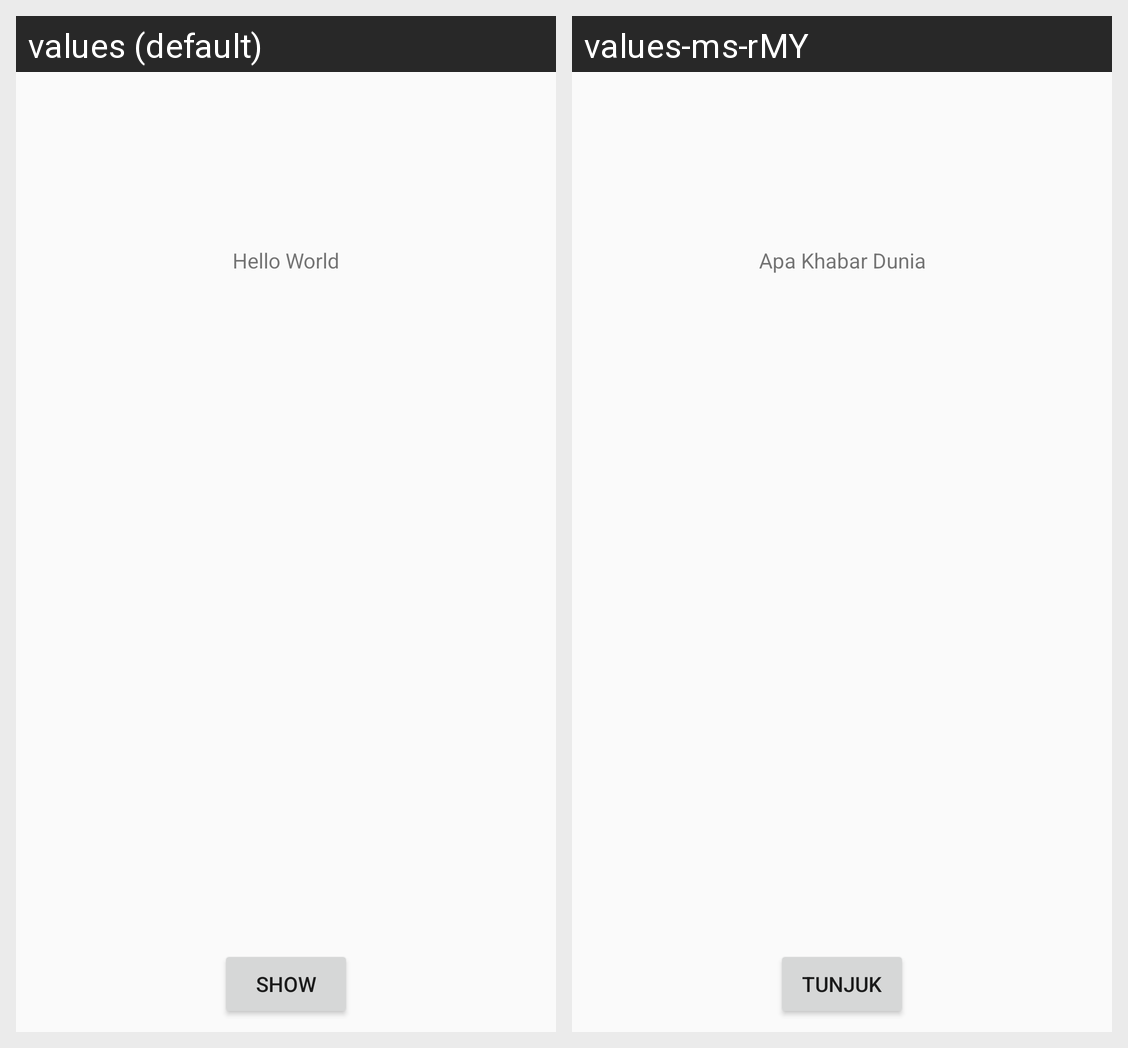

Strings drawn on this Android screen and how each of the app's shown locales translates them:
Android screen res/layout/activity_main.xml rendered under 2 locales, left to right: values (default), values-ms-rMY. Device: Nexus 5 (rendered at 1080×1920; each locale shown at half size, 540×960, under a caption strip naming it); theme AppTheme.
Strings drawn on this screen, with the default value and each locale's value (text and hints the layout hard-codes, and strings that could not be matched under every locale, appear in the picture but are not listed):

message
  values: Hello World
  values-ms-rMY: Apa Khabar Dunia

show
  values: show
  values-ms-rMY: Tunjuk
